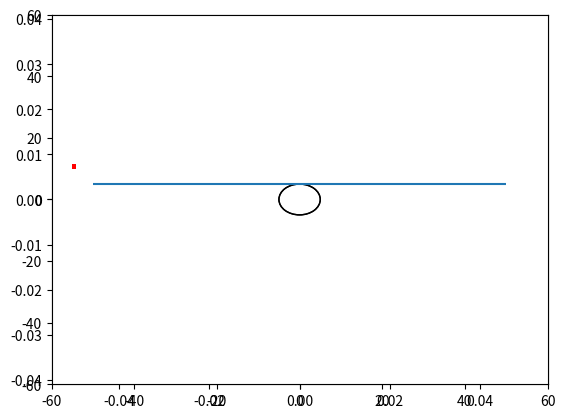

Write the Python code that produced this figure.
#!/usr/local/bin/python3

"""
Author: Yashvardhan Jain
"""

import numpy as np
import matplotlib.pyplot as plt
import matplotlib.patches as patches
from matplotlib import animation

fig = plt.figure()
plt.axis('equal')
ax = fig.add_subplot(111)
ax.set_xlim(-60, 60)
ax.set_ylim(-60, 60)

# Car dimensions
car_width = 1
car_height = 1.5

# State variables # for line: x0=-55,y0=10; for circle:x0=0,y0=0
x0 = -55
y0 = 10
theta0 = 0.0 # degrees

# Control variables
v = 5 # m/sec
w = 0 # degrees/sec

patch = patches.Rectangle((x0, y0), car_width, car_height, angle=theta0, fc='r')

circle = patches.Circle((0,0), 5, fill=False)

#lane1 = ax.hlines(44.5, 0, 44.5)
#lane2 = ax.vlines(44.5, 0, 44.5)
#lane3 = ax.hlines(0, 0, 44.5)
#lane4 = ax.vlines(0, 0, 44.5)

lane = ax.hlines(5, -50, 50)

line, = ax.plot([], [], lw=2) 

text = ax.text(-15, 60, '')

xdata, ydata = [], [] 

# Constants for PID controller (PID for circle: 20,0.5,10; PID for line: 20,0.5,10)
kp = 20
ki = 0.5
kd = 10
err = 0
err_sum = 0
err_prev = 0
dt = 0.1

# Track Coordinates
x_track = []
y_track = []
#z_track = []

def define_track():
    global x_track, y_track, z_track
    for i in range(0, 90):
        x_track.append(i/2)
    for i in range(90):
        x_track.append(44.5)
    for i in range(89,-1,-1):
        x_track.append(i/2)
    for i in range(90):
        x_track.append(0)

    for i in range(0,90):
        y_track.append(44.5)
    for i in range(89, -1, -1):
        y_track.append(i/2)
    for i in range(90):
        y_track.append(0)
    for i in range(0,90):
        y_track.append(i/2)

    #for i in range(0,90):
    #    z_track.append(0)
    #for i in range(90, 180):
    #    z_track.append(270)
    #for i in range(0, 90):
    #    z_track.append(180)
    #for i in range(0,90):
    #    z_track.append(90)
    

def calculate_error(t):
    global err, err_sum, x0, y0, theta0, err_prev, x_track, y_track, z_track
    err_prev = err
    # For a circular path centered at 0,0 and radius=5
    #r=5
    #err = np.sqrt((x0**2) + (y0**2))-r # Error for circular path
    
    # Error for line at y=5
    err = np.sqrt((y0 - 5)**2)
    if y0 > 5:
        err = -err

    # Error for Square lane

    #if t >= 0 and t <= 90:
    #    err = np.sqrt((y0-44.5)**2)
    #    if y0 > 44.5:
    #        err = -err
    #elif t > 90 and t <= 180:
    #    err = np.sqrt((x0-44.5)**2)
    #    if x0 > 44.5:
    #        err = -err
    #elif t > 180 and t <= 270:
    #    err = np.sqrt((y0-0)**2)
    #    if y0 < 0:
    #        err = -err
    #elif t > 270 and t <= 360:
    #    err = np.sqrt((x0-0)**2)
    #    if x0 < 0:
    #        err = -err 

    #err = np.sqrt(((x0-x_track[t])**2)+((y0-y_track[t])**2))
    #if y0 > 5:
    #    err = -err
    
    #d1 = np.sqrt(((22.25-x_track[t])**2)+((22.25-y_track[t])**2))
    #d2 = np.sqrt(((x0-22.25)**2)+((y0-22.25)**2))

    #err = d1 - d2

    #if d2 - d1 > 0:
    #    err = -err
    
    err_sum += err

def set_w_from_pid_controller(t):
    global kp, ki, kd, err, w, dt, err_sum, err_prev
    calculate_error(t)
    #print(w)
    w = (kp*err) + (ki*err_sum) + (kd*((err-err_prev)/dt))
    

def set_new_state(v, w):
    global x0, y0, theta0
    x0 = x0 + (v * np.cos(np.radians(theta0))*0.1) # delta_t = 0.1
    y0 = y0 + (v * np.sin(np.radians(theta0))*0.1)
    theta0 = theta0 + (w*0.1)

def init():
    #get_control_variables()
    define_track()
    ax.add_patch(patch)
    ax.add_patch(circle)
    return patch,

def animate(i):
    global car_height, car_width, v, w, err, theta0
    # Animating Car
    set_w_from_pid_controller(i)
    set_new_state(v, w)
    patch.set_width(car_height)
    patch.set_height(car_width)
    patch.set_xy([x0, y0])
    patch.angle = theta0

    # Animating text
    # Note: (theta0 % 360) for better clarity of driving angle while plotting
    loc = "x: {:.2f} \ny: {:.2f} \ntheta: {:.2f} \nv: {:.2f} m/s \nw: {:.2f} deg/s \nErr: {:.2f}".format(x0, y0, theta0%360, v, w, err) 

    text.set_text(loc)

    # Animating car trail
    xdata.append(x0)
    ydata.append(y0)
    line.set_data(xdata, ydata)

    return patch, line, text, 

anim = animation.FuncAnimation(fig, animate,
                               init_func=init,
                               frames=360,
                               interval=100,
                               blit=True,
                               repeat=True)
plt.show()